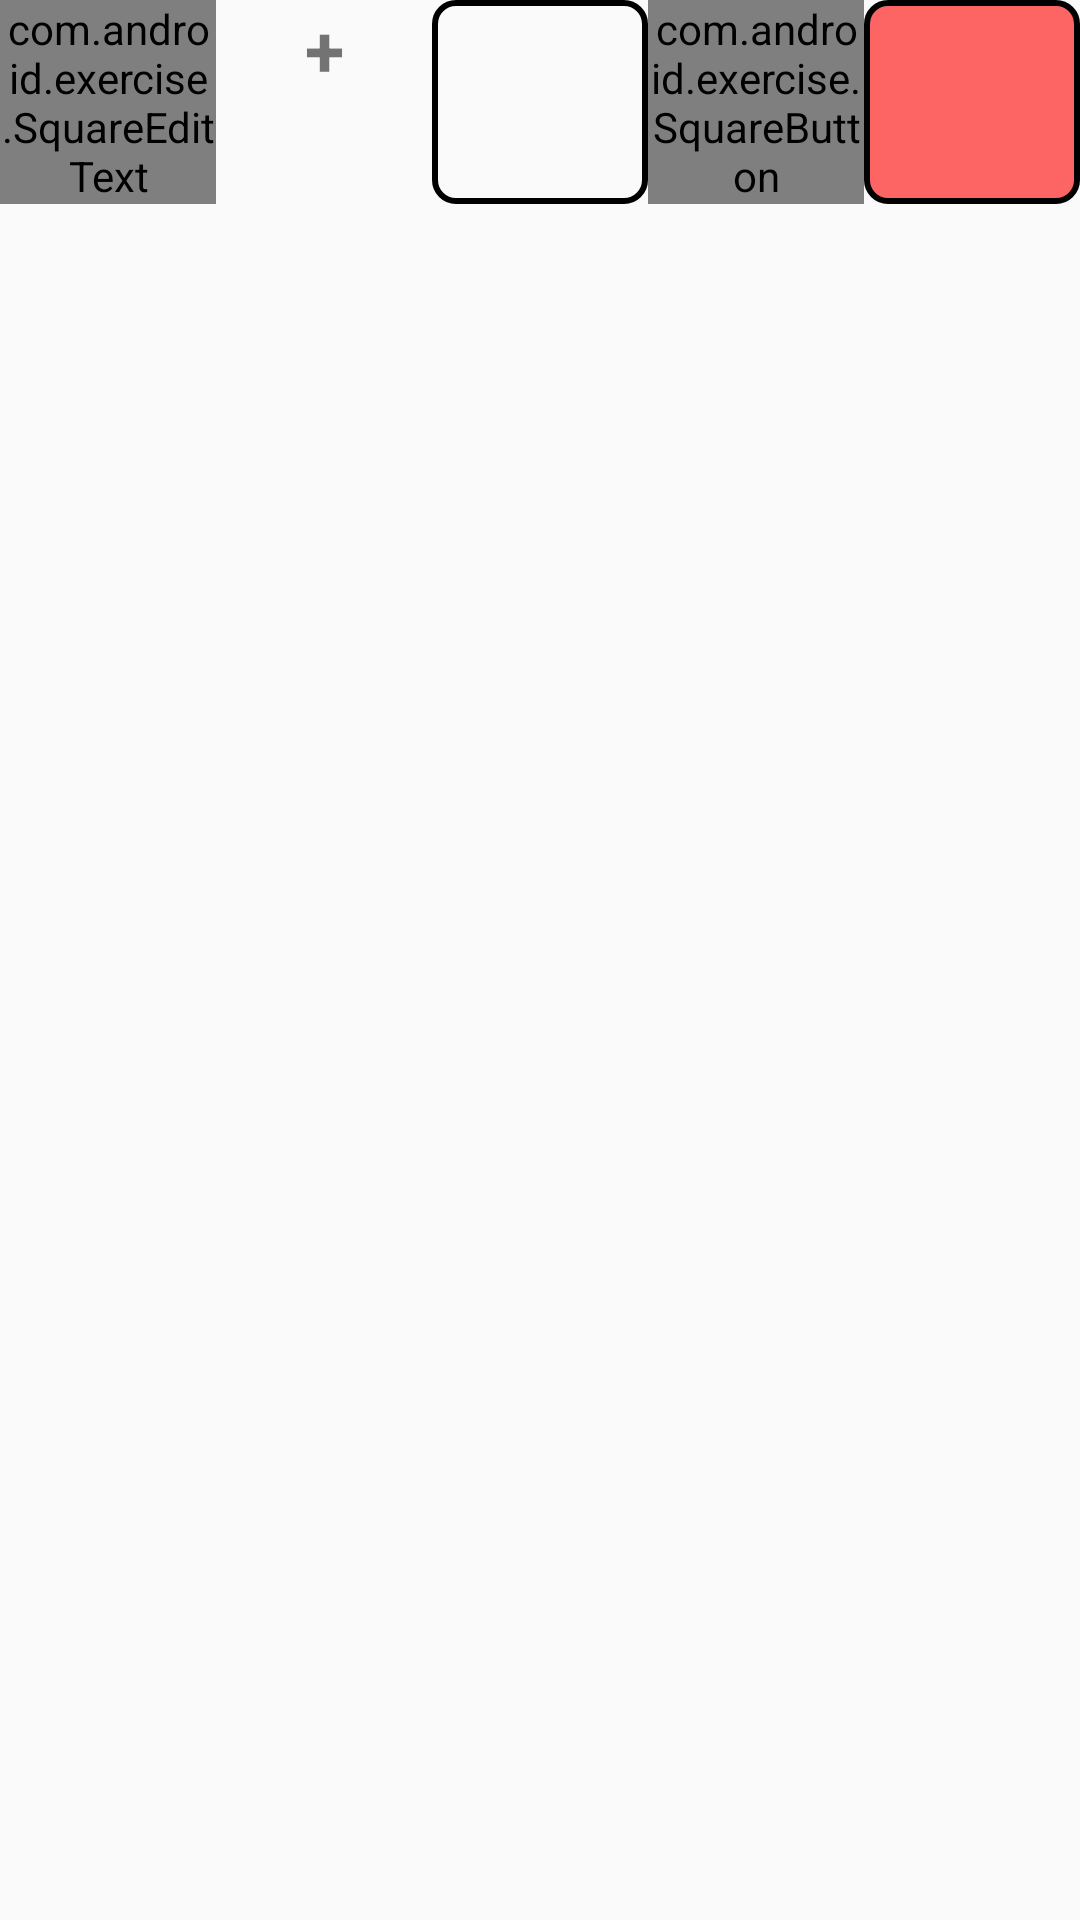

Layout XML and referenced resources for this Android screen:
<!-- AndroidManifest.xml: application theme AppTheme -->
<!-- res/layout/activity_main_sum_calculator.xml -->
<?xml version="1.0" encoding="utf-8"?>
<LinearLayout xmlns:android="http://schemas.android.com/apk/res/android"
    android:layout_width="match_parent"
    android:layout_height="match_parent"
    xmlns:tools="http://schemas.android.com/tools"
    android:orientation="vertical"
    tools:context="com.android.exercise.MainActivitySumCalculator">

    <LinearLayout
        android:id="@+id/main_layout"
        android:layout_width="match_parent"
        android:layout_height="wrap_content"
        android:orientation="horizontal"
        android:weightSum="5">

        <com.android.exercise.SquareEditText
            android:id="@+id/et_input_1"
            android:layout_width="0dp"
            android:layout_height="match_parent"
            android:layout_weight="1"
            android:background="@drawable/black_border_and_withe_background"
            android:gravity="center"
            android:textSize="22sp"
            tools:text="3" />

        <TextView
            android:layout_width="0dp"
            android:layout_height="wrap_content"
            android:layout_weight="1"
            android:text="+"
            android:gravity="center"
            android:textSize="24sp"
            android:textStyle="bold"/>

        <EditText
            android:id="@+id/et_input_2"
            android:layout_width="0dp"
            android:layout_height="match_parent"
            android:layout_weight="1"
            android:background="@drawable/black_border_and_withe_background"
            android:gravity="center"
            android:textSize="22sp"
            tools:text="2" />

        <com.android.exercise.SquareButton
            android:id="@+id/bu_equals"
            android:layout_width="0dp"
            android:layout_height="wrap_content"
            android:layout_weight="1"
            android:text="="
            android:onClick="print"
            android:textSize="25sp"/>

        <TextView
            android:id="@+id/tv_result"
            android:layout_width="0dp"
            android:layout_height="match_parent"
            android:layout_weight="1"
            android:textSize="22sp"
            android:textStyle="bold"
            android:gravity="center"
            android:background="@drawable/black_border_and_red_background"
            tools:text="5"/>

    </LinearLayout>

</LinearLayout>
<!-- resources referenced by this layout -->
<resources>
  <!-- drawable black_border_and_red_background (drawable) -->
  <shape xmlns:android="http://schemas.android.com/apk/res/android"
      android:shape="rectangle">
      <solid android:color="#99ff0000" />
      <stroke android:width="2dp" android:color="#000000" />
      <corners android:radius="7dp"/>
  </shape>
  <!-- drawable black_border_and_withe_background (drawable) -->
  <shape xmlns:android="http://schemas.android.com/apk/res/android"
      android:shape="rectangle">
      <solid android:color="#00000000" />
      <stroke android:width="2dp" android:color="#000000" />
      <corners android:radius="7dp"/>
  </shape>
  <style name="AppTheme" parent="@style/Theme.AppCompat.DayNight">
          <item name="colorPrimary">@color/colorPrimary</item>
          <item name="colorPrimaryDark">@color/colorPrimaryDark</item>
          <item name="colorAccent">@color/colorAccent</item>
      </style>
  <color name="colorPrimary">@color/primary_material_light</color>
  <color name="colorPrimaryDark">@color/primary_dark_material_light</color>
  <color name="colorAccent">@color/accent_material_light</color>
</resources>
